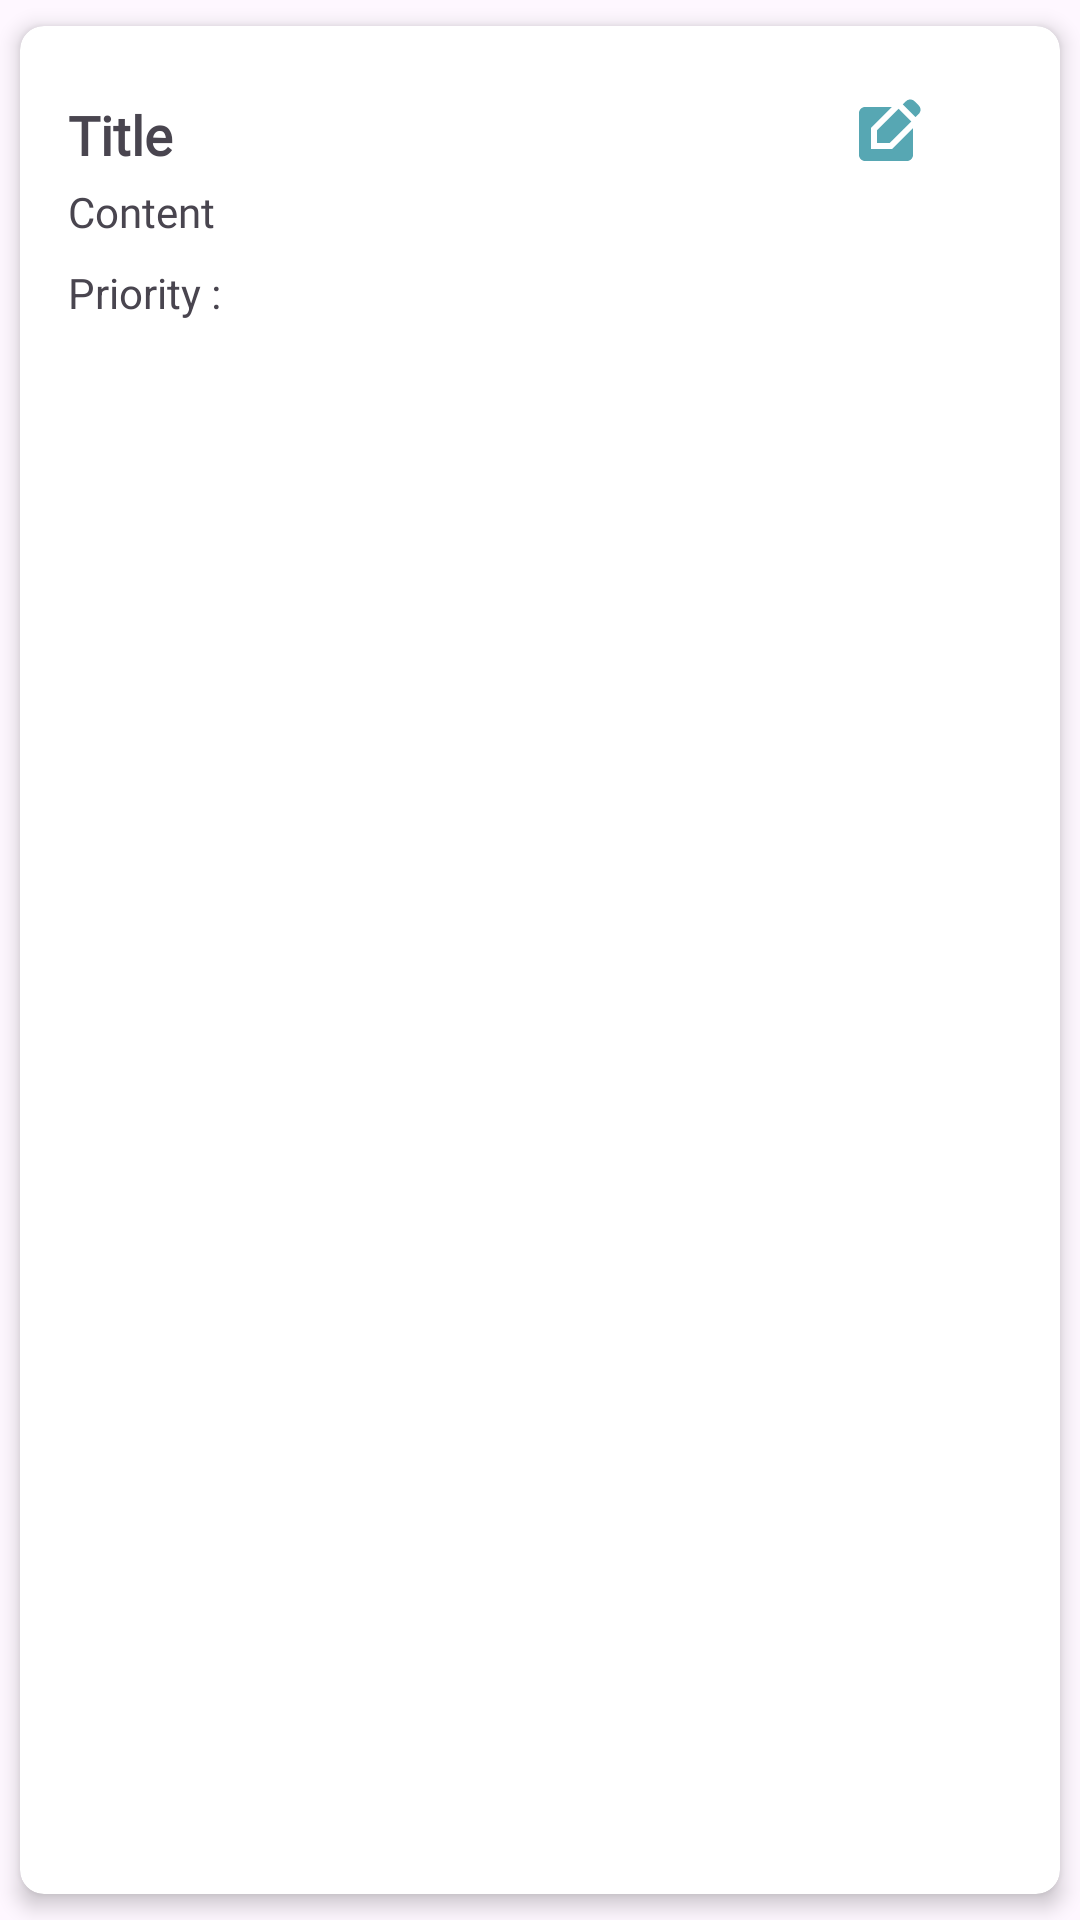

This screen was rendered from an Android layout file. Write that file and the resources it references.
<!-- AndroidManifest.xml: application theme Theme.TaskWave -->
<!-- res/layout/task_item.xml -->
<?xml version="1.0" encoding="utf-8"?>
<androidx.cardview.widget.CardView xmlns:android="http://schemas.android.com/apk/res/android"
    android:layout_width="match_parent"
    android:layout_height="wrap_content"
    xmlns:app="http://schemas.android.com/apk/res-auto"
    app:cardCornerRadius="8dp"
    app:cardElevation="4dp"
    app:cardUseCompatPadding="true"
    android:background="@color/highpriority"
    android:layout_marginBottom="16dp">

    <LinearLayout
        android:layout_width="match_parent"
        android:layout_height="wrap_content"
        android:orientation="vertical"
        android:padding="16dp">

        <RelativeLayout
            android:layout_width="match_parent"
            android:layout_height="wrap_content"
            android:orientation="horizontal"
            android:layout_marginTop="8dp">

            <TextView
                android:id="@+id/titleTextView"
                android:layout_width="wrap_content"
                android:layout_height="wrap_content"
                android:text="@string/title"
                android:fontFamily="@font/poppins"
                android:textSize="18sp"
                android:textStyle="bold"/>

            <ImageView
                android:id="@+id/updateButton"
                android:layout_width="24dp"
                android:layout_height="24dp"
                android:layout_alignParentEnd="true"
                android:layout_marginEnd="30dp"
                android:src="@drawable/baseline_edit_square_24"/>

            <ImageView
                android:id="@+id/deleteButton"
                android:layout_width="24dp"
                android:layout_height="24dp"
                android:layout_alignParentEnd="true"
                android:src="@drawable/baseline_delete_24"/>


        </RelativeLayout>

        <TextView
            android:id="@+id/contentTextView"
            android:layout_width="wrap_content"
            android:layout_height="wrap_content"
            android:text="@string/content"
            android:fontFamily="@font/poppins"
            android:maxLines="3"
            android:layout_marginTop="4dp"/>

        <RelativeLayout
            android:layout_width="match_parent"
            android:layout_height="wrap_content"
            android:orientation="horizontal"
            android:layout_marginTop="8dp">

            <TextView
                android:id="@+id/priorityTextViewtxt"
                android:layout_width="wrap_content"
                android:layout_height="wrap_content"
                android:text="@string/prioritytxt"/>



            <TextView
                android:id="@+id/priorityTextView"
                android:layout_width="wrap_content"
                android:layout_height="wrap_content"
                android:fontFamily="@font/poppins"
                android:textColor="@color/highpriority"
                android:width="80dp"
                android:layout_toEndOf="@id/priorityTextViewtxt"
                android:layout_marginStart="10dp" />


        </RelativeLayout>




    </LinearLayout>

</androidx.cardview.widget.CardView>
<!-- resources referenced by this layout -->
<resources>
  <color name="highpriority">#ff3333</color>
  <!-- drawable baseline_edit_square_24 (drawable) -->
  <vector android:height="24dp" android:tint="@color/lightblue"
      android:viewportHeight="24" android:viewportWidth="24"
      android:width="24dp" xmlns:android="http://schemas.android.com/apk/res/android">
      <path android:fillColor="@android:color/white" android:pathData="M7,17V9.93L13.93,3l0,0H5C3.9,3 3,3.9 3,5v14c0,1.1 0.9,2 2,2h14c1.1,0 2,-0.9 2,-2v-8.93L14.07,17H7z"/>
      <path android:fillColor="@android:color/white" android:pathData="M9,15l4.24,0l7.2,-7.2l-4.24,-4.24l-7.2,7.2z"/>
      <path android:fillColor="@android:color/white" android:pathData="M22.91,2.49l-1.41,-1.41c-0.78,-0.78 -2.05,-0.78 -2.83,0l-1.06,1.06l4.24,4.24l1.06,-1.06C23.7,4.54 23.7,3.27 22.91,2.49z"/>
  </vector>
  <string name="content">Content</string>
  <string name="prioritytxt">Priority : </string>
  
      //activityupdate
  <string name="title">Title</string>
  <style name="Theme.TaskWave" parent="Base.Theme.TaskWave" />
  <color name="lightblue">#57A7B3</color>
  
      //priority colors
  <style name="Base.Theme.TaskWave" parent="Theme.Material3.DayNight.NoActionBar">
          
          <item name="colorPrimary">@color/lightblue</item>
          <item name="colorPrimaryVariant">@color/lightblue</item>
          <item name="android:statusBarColor">@color/lightblue</item>
      </style>
</resources>
